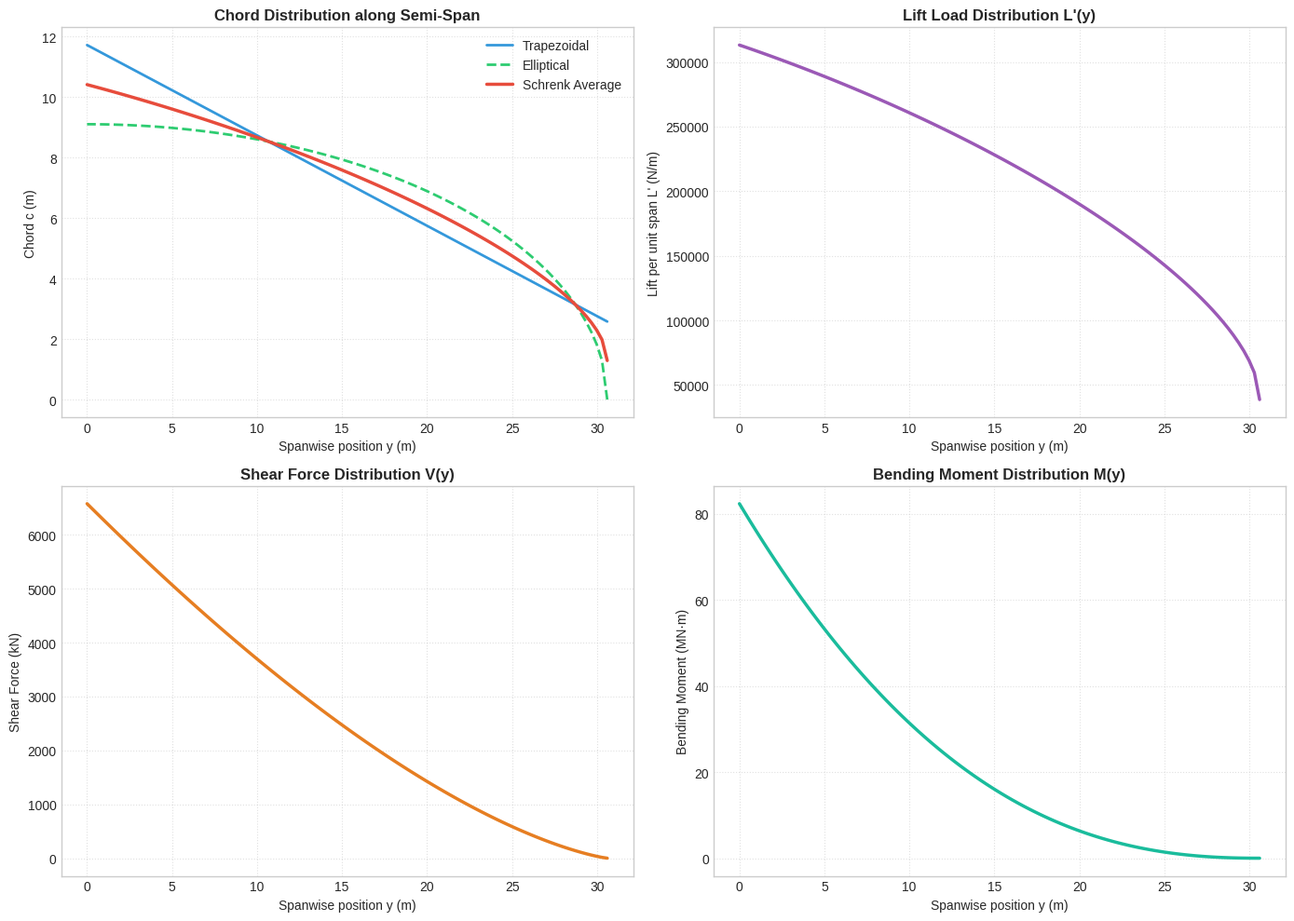

Here is the Python script that generated this plot:
# -*- coding: utf-8 -*-
"""
Created on Fri Aug 14 18:04:51 2026

@author: hknar
"""
import numpy as np
import matplotlib.pyplot as plt


def sfd_bmd(weight=3580650, span=61.2, wing_area=437.3, taper=0.22, n=3.5, safety_factor=1.05, num_points=100):

    # ============================================================
    # Aircraft / Wing Data
    # ============================================================
    semi_span = span / 2   # m

    aspect_ratio = span**2 / wing_area

    c_root = 2.0 * wing_area / (span * (1.0 + taper))
    c_tip = taper * c_root

    # ============================================================
    # Design Lift
    # ============================================================
    design_lift = weight * n * safety_factor

    # L/S = q * CL
    q_Cl = design_lift / wing_area

    # ============================================================
    # Spanwise Stations
    # Tip -> Root
    # ============================================================
    y = np.linspace(
        semi_span,
        0.0,
        num_points
    )

    n_stations = len(y)

    # Normalized spanwise coordinate
    eta = 2.0 * y / span

    # ============================================================
    # Trapezoidal Chord Distribution
    # ============================================================
    c_trap = c_root * (
        1.0 - (1.0 - taper) * eta
    )

    # ============================================================
    # Equivalent Elliptical Chord
    # ============================================================
    c_root_ellipse = (
        4.0 * wing_area
        / (np.pi * span)
    )

    c_ellipse = (
        c_root_ellipse
        * np.sqrt(np.maximum(1.0 - eta**2, 0.0))
    )

    # ============================================================
    # Schrenk Average Chord
    # ============================================================
    c_avg = (
        c_trap + c_ellipse
    ) / 2.0

    # ============================================================
    # Local Lift Coefficient Ratio
    # ============================================================
    cl_ratio = c_avg / c_trap

    # ============================================================
    # Initialize Arrays
    # ============================================================
    delta_y = np.zeros(n_stations)
    c_trap_avg = np.zeros(n_stations)
    elem_area = np.zeros(n_stations)
    dy_c_sq = np.zeros(n_stations)
    cl_ratio_avg = np.zeros(n_stations)

    elem_lift = np.zeros(n_stations)
    shear_force = np.zeros(n_stations)
    bending_moment = np.zeros(n_stations)

    distributed_lift = q_Cl * c_avg
    trap = getattr(np, 'trapezoid', np.trapz if hasattr(np, 'trapz') else None)
    distributed_lift *= (design_lift/2) / (-trap(distributed_lift, y))
    for i in range(1, n_stations):
        delta_y[i] = y[i-1] - y[i]
        c_trap_avg[i] = .5*(c_trap[i-1]+c_trap[i])
        elem_area[i] = c_trap_avg[i]*delta_y[i]
        dy_c_sq[i] = delta_y[i]*c_trap_avg[i]**2
        cl_ratio_avg[i] = .5*(cl_ratio[i-1]+cl_ratio[i])
        elem_lift[i] = .5*(distributed_lift[i-1]+distributed_lift[i])*delta_y[i]
        shear_force[i] = shear_force[i-1]+elem_lift[i]
        bending_moment[i] = bending_moment[i-1]+.5*(shear_force[i-1]+shear_force[i])*delta_y[i]

    return {
        "y": y,
        "eta": eta,
        "chord_trapezoidal": c_trap,
        "chord_elliptical": c_ellipse,
        "chord_schrenk": c_avg,
        "cl_ratio": cl_ratio,
        "delta_y": delta_y,
        "element_chord_avg": c_trap_avg,
        "element_area": elem_area,
        "dy_c_sq": dy_c_sq,
        "element_cl_ratio_avg": cl_ratio_avg,
        "element_lift": elem_lift,
        "shear_force": shear_force,
        "bending_moment": bending_moment,
        "design_lift": design_lift,
        "q_Cl": q_Cl,
    }


def plot_distributions(results, save_path=None):

    y = results["y"]

    design_lift = results["design_lift"]
    q_Cl = results["q_Cl"]

    # ============================================================
    # Plot Style
    # ============================================================
    plt.style.use(
        "seaborn-v0_8-whitegrid"
        if "seaborn-v0_8-whitegrid" in plt.style.available
        else "default"
    )

    fig, axs = plt.subplots(
        2,
        2,
        figsize=(14, 10)
    )

    # ============================================================
    # 1. Chord Distributions
    # ============================================================
    axs[0, 0].plot(
        y,
        results["chord_trapezoidal"],
        label="Trapezoidal",
        color="#3498db",
        linewidth=2
    )

    axs[0, 0].plot(
        y,
        results["chord_elliptical"],
        label="Elliptical",
        color="#2ecc71",
        linewidth=2,
        linestyle="--"
    )

    axs[0, 0].plot(
        y,
        results["chord_schrenk"],
        label="Schrenk Average",
        color="#e74c3c",
        linewidth=2.5
    )

    axs[0, 0].set_title(
        "Chord Distribution along Semi-Span",
        fontsize=12,
        fontweight="bold"
    )

    axs[0, 0].set_xlabel(
        "Spanwise position y (m)"
    )

    axs[0, 0].set_ylabel(
        "Chord c (m)"
    )

    axs[0, 0].legend()
    axs[0, 0].grid(
        True,
        linestyle=":",
        alpha=0.6
    )

    # ============================================================
    # 2. Lift Distribution
    # ============================================================
    lift_dist = (
        results["chord_schrenk"]
        * q_Cl
    )

    axs[0, 1].plot(
        y,
        lift_dist,
        color="#9b59b6",
        linewidth=2.5
    )

    axs[0, 1].set_title(
        "Lift Load Distribution L'(y)",
        fontsize=12,
        fontweight="bold"
    )

    axs[0, 1].set_xlabel(
        "Spanwise position y (m)"
    )

    axs[0, 1].set_ylabel(
        "Lift per unit span L' (N/m)"
    )

    axs[0, 1].grid(
        True,
        linestyle=":",
        alpha=0.6
    )

    # ============================================================
    # 3. Shear Force
    # ============================================================
    axs[1, 0].plot(
        y,
        results["shear_force"] / 1e3,
        color="#e67e22",
        linewidth=2.5
    )

    axs[1, 0].set_title(
        "Shear Force Distribution V(y)",
        fontsize=12,
        fontweight="bold"
    )

    axs[1, 0].set_xlabel(
        "Spanwise position y (m)"
    )

    axs[1, 0].set_ylabel(
        "Shear Force (kN)"
    )

    axs[1, 0].grid(
        True,
        linestyle=":",
        alpha=0.6
    )

    # ============================================================
    # 4. Bending Moment
    # ============================================================
    axs[1, 1].plot(
        y,
        results["bending_moment"] / 1e6,
        color="#1abc9c",
        linewidth=2.5
    )

    axs[1, 1].set_title(
        "Bending Moment Distribution M(y)",
        fontsize=12,
        fontweight="bold"
    )

    axs[1, 1].set_xlabel(
        "Spanwise position y (m)"
    )

    axs[1, 1].set_ylabel(
        "Bending Moment (MN·m)"
    )

    axs[1, 1].grid(
        True,
        linestyle=":",
        alpha=0.6
    )

    plt.tight_layout()

    if save_path:
        plt.savefig(
            save_path,
            dpi=300,
            bbox_inches="tight"
        )
        print(f"Plots saved to {save_path}")
    else:
        plt.show()

   # plt.close()


# ================================================================
# Main Program
# ================================================================
if __name__ == "__main__":
    results = sfd_bmd()
    plot_distributions(results)
    print(
        f"Design Lift = "
        f"{results['design_lift'] / 1e6:.3f} MN"
    )

    print(
        f"Root Shear Force = "
        f"{results['shear_force'][-1] / 1e3:.3f} kN"
    )

    print(
        f"Root Bending Moment = "
        f"{results['bending_moment'][-1] / 1e6:.3f} MN.m"
    )

    plot_distributions(results)
